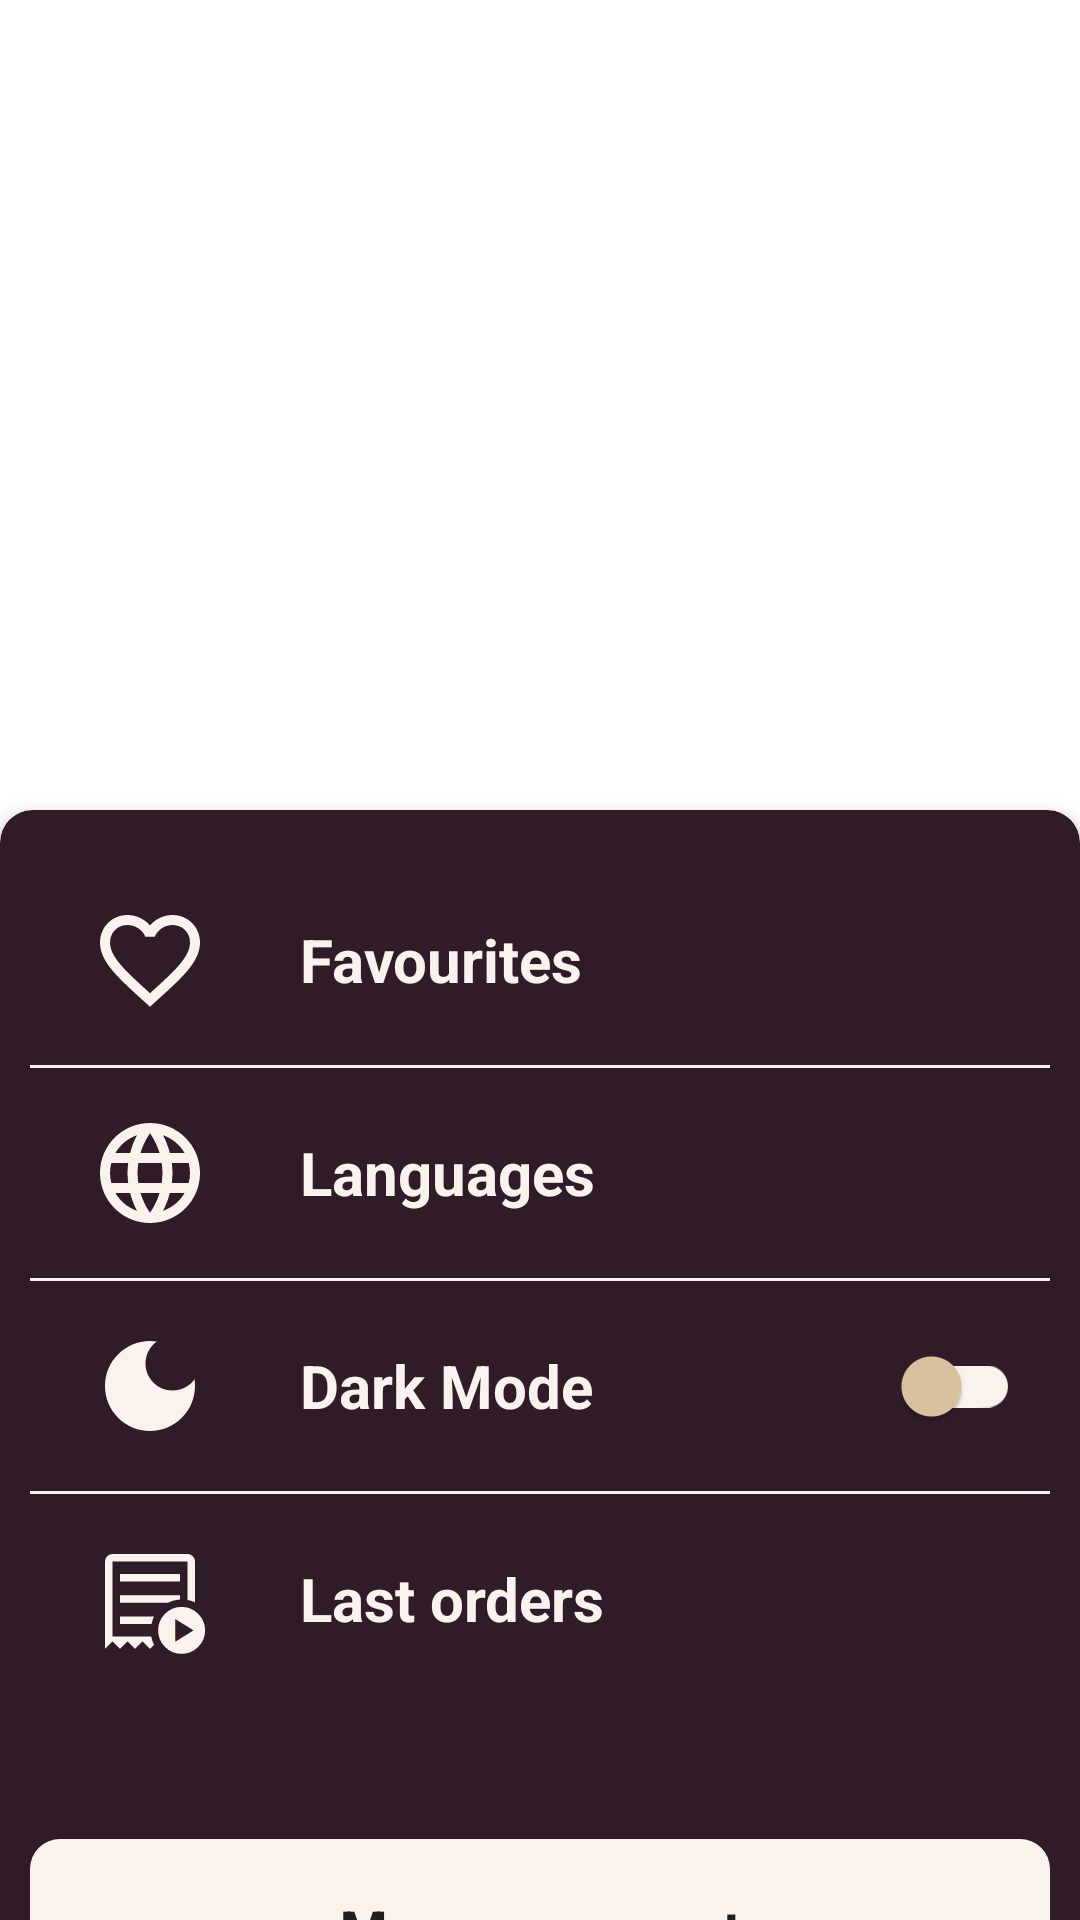

Reconstruct the res/layout file that produces this screen, plus the resources it refers to.
<!-- AndroidManifest.xml: application theme Theme.Abbtasks -->
<!-- res/layout/fragment_setting.xml -->
<?xml version="1.0" encoding="utf-8"?>
<androidx.constraintlayout.widget.ConstraintLayout xmlns:android="http://schemas.android.com/apk/res/android"
    xmlns:tools="http://schemas.android.com/tools"
    android:layout_width="match_parent"
    android:layout_height="match_parent"
    xmlns:app="http://schemas.android.com/apk/res-auto"
    tools:context=".view.fragments.SettingFragment">

    <ImageView
        android:id="@+id/accountImage"
        android:layout_width="match_parent"
        android:layout_height="200dp"
        android:layout_marginTop="40dp"
        android:layout_marginHorizontal="30dp"
        android:src="@drawable/user_profile_icon"
        app:layout_constraintTop_toTopOf="parent"
        app:layout_constraintStart_toStartOf="parent"
        app:layout_constraintEnd_toEndOf="parent"
        />

    <com.google.android.material.card.MaterialCardView
        android:layout_width="match_parent"
        android:layout_height="0dp"
        android:layout_marginTop="30dp"
        app:layout_constraintTop_toBottomOf="@id/accountImage"
        app:layout_constraintStart_toStartOf="parent"
        app:layout_constraintEnd_toEndOf="parent"
        app:cardElevation="5dp"
        android:theme="@style/CardTopCornerRadius"
        app:cardBackgroundColor="@color/cocoaPurpleBlack"
        app:layout_constraintBottom_toBottomOf="parent"
        >
        <LinearLayout
            android:paddingTop="20dp"
            android:paddingHorizontal="10dp"
            android:layout_width="match_parent"
            android:layout_height="match_parent"
            android:orientation="vertical">

            <LinearLayout
                android:layout_width="match_parent"
                android:layout_height="wrap_content"
                android:orientation="horizontal"
                >

                <ImageView
                    android:layout_width="40dp"
                    android:layout_height="40dp"
                    android:layout_marginStart="20dp"
                    android:layout_marginTop="10dp"
                    android:layout_marginBottom="10dp"
                    android:layout_marginEnd="10dp"
                    android:src="@drawable/favourite_icon"
                    />

                <TextView
                    android:layout_width="match_parent"
                    android:layout_height="match_parent"
                    android:text="Favourites"
                    android:paddingStart="20dp"
                    android:gravity="center_vertical"
                    android:textSize="20sp"
                    android:textColor="@color/extra_light_brown"
                    android:textStyle="bold"
                    />

            </LinearLayout>

            <View
                android:layout_marginTop="5dp"
                android:layout_marginBottom="5dp"
                android:layout_width="match_parent"
                android:layout_height="1dp"
                android:background="@color/extra_light_brown"
                />

            <LinearLayout
                android:layout_width="match_parent"
                android:layout_height="wrap_content"
                android:orientation="horizontal"
                >

                <ImageView
                    android:layout_width="40dp"
                    android:layout_height="40dp"
                    android:layout_marginStart="20dp"
                    android:layout_marginTop="10dp"
                    android:layout_marginBottom="10dp"
                    android:layout_marginEnd="10dp"
                    android:src="@drawable/language_icon"
                    />

                <TextView
                    android:layout_width="match_parent"
                    android:layout_height="match_parent"
                    android:text="Languages"
                    android:paddingStart="20dp"
                    android:gravity="center_vertical"
                    android:textSize="20sp"
                    android:textColor="@color/extra_light_brown"
                    android:textStyle="bold"
                    />

            </LinearLayout>

            <View
                android:layout_marginTop="5dp"
                android:layout_marginBottom="5dp"
                android:layout_width="match_parent"
                android:layout_height="1dp"
                android:background="@color/extra_light_brown"
                />

            <LinearLayout
                android:layout_width="match_parent"
                android:layout_height="wrap_content"
                android:orientation="horizontal"
                >

                <ImageView
                    android:layout_width="40dp"
                    android:layout_height="40dp"
                    android:layout_marginStart="20dp"
                    android:layout_marginTop="10dp"
                    android:layout_marginBottom="10dp"
                    android:layout_marginEnd="10dp"
                    android:src="@drawable/dark_mode_icon"
                    />

                <TextView
                    android:layout_width="180dp"
                    android:layout_height="match_parent"
                    android:text="Dark Mode"
                    android:paddingStart="20dp"
                    android:gravity="center_vertical"
                    android:textSize="20sp"
                    android:textColor="@color/extra_light_brown"
                    android:textStyle="bold"
                    />

                <androidx.appcompat.widget.SwitchCompat
                    android:id="@+id/switchMode"
                    android:layout_width="70dp"
                    android:layout_height="match_parent"
                    android:layout_marginStart="10dp"
                    app:trackTint="@color/extra_light_brown"
                    app:thumbTint="@color/frostingLightYellow"
                    />

            </LinearLayout>

            <View
                android:layout_marginTop="5dp"
                android:layout_marginBottom="5dp"
                android:layout_width="match_parent"
                android:layout_height="1dp"
                android:background="@color/extra_light_brown"
                />

            <LinearLayout
                android:layout_width="match_parent"
                android:layout_height="wrap_content"
                android:orientation="horizontal"
                >

                <ImageView
                    android:layout_width="40dp"
                    android:layout_height="40dp"
                    android:layout_marginStart="20dp"
                    android:layout_marginTop="10dp"
                    android:layout_marginBottom="10dp"
                    android:layout_marginEnd="10dp"
                    android:src="@drawable/order_pay_icon"
                    />

                <TextView
                    android:layout_width="match_parent"
                    android:layout_height="match_parent"
                    android:text="Last orders"
                    android:paddingStart="20dp"
                    android:gravity="center_vertical"
                    android:textSize="20sp"
                    android:textColor="@color/extra_light_brown"
                    android:textStyle="bold"
                    />

            </LinearLayout>


            <androidx.appcompat.widget.AppCompatButton
                android:id="@+id/manageAccountButton"
                android:layout_width="match_parent"
                android:layout_height="60dp"
                android:layout_marginTop="50dp"
                android:background="@drawable/button_background"
                android:backgroundTint="@color/extra_light_brown"
                android:text="Manage account"
                android:textAllCaps="false"
                android:textStyle="bold"
                android:textSize="18sp"
                />


        </LinearLayout>
    </com.google.android.material.card.MaterialCardView>


</androidx.constraintlayout.widget.ConstraintLayout>
<!-- resources referenced by this layout -->
<resources>
  <color name="cocoaPurpleBlack">#301b28</color>
  <color name="extra_light_brown">#FAF2ED</color>
  <color name="frostingLightYellow">#ddc5a2</color>
  <!-- drawable button_background (drawable) -->
  <?xml version="1.0" encoding="utf-8"?>
  <shape xmlns:android="http://schemas.android.com/apk/res/android"
      android:shape="rectangle">
  
      <corners android:radius="10dp"/>
      <solid android:color="@color/toffeeDarkOrangeBrown"/>
  </shape>
  <!-- drawable dark_mode_icon (drawable) -->
  <vector xmlns:android="http://schemas.android.com/apk/res/android"
      android:width="24dp"
      android:height="24dp"
      android:tint="@color/extra_light_brown"
      android:viewportWidth="24"
      android:viewportHeight="24">
      <path
          android:fillColor="@android:color/white"
          android:pathData="M12,3c-4.97,0 -9,4.03 -9,9s4.03,9 9,9s9,-4.03 9,-9c0,-0.46 -0.04,-0.92 -0.1,-1.36c-0.98,1.37 -2.58,2.26 -4.4,2.26c-2.98,0 -5.4,-2.42 -5.4,-5.4c0,-1.81 0.89,-3.42 2.26,-4.4C12.92,3.04 12.46,3 12,3L12,3z" />
  </vector>
  <!-- drawable favourite_icon (drawable) -->
  <vector xmlns:android="http://schemas.android.com/apk/res/android"
      android:width="24dp"
      android:height="24dp"
      android:tint="@color/extra_light_brown"
      android:viewportWidth="24"
      android:viewportHeight="24">
      <path
          android:fillColor="@android:color/white"
          android:pathData="M16.5,3c-1.74,0 -3.41,0.81 -4.5,2.09C10.91,3.81 9.24,3 7.5,3 4.42,3 2,5.42 2,8.5c0,3.78 3.4,6.86 8.55,11.54L12,21.35l1.45,-1.32C18.6,15.36 22,12.28 22,8.5 22,5.42 19.58,3 16.5,3zM12.1,18.55l-0.1,0.1 -0.1,-0.1C7.14,14.24 4,11.39 4,8.5 4,6.5 5.5,5 7.5,5c1.54,0 3.04,0.99 3.57,2.36h1.87C13.46,5.99 14.96,5 16.5,5c2,0 3.5,1.5 3.5,3.5 0,2.89 -3.14,5.74 -7.9,10.05z" />
  </vector>
  <!-- drawable order_pay_icon (drawable) -->
  <vector xmlns:android="http://schemas.android.com/apk/res/android"
      android:width="48dp"
      android:height="48dp"
      android:viewportWidth="48"
      android:viewportHeight="48">
    <path
        android:fillColor="@color/extra_light_brown"
        android:pathData="m34.1,41.1 l7.3,-4.55L34.1,32ZM12,17h24v-3L12,14ZM36.65,45.95q-3.9,0 -6.65,-2.775 -2.75,-2.775 -2.75,-6.575 0,-3.9 2.75,-6.675t6.65,-2.775q3.85,0 6.625,2.775T46.05,36.6q0,3.8 -2.775,6.575Q40.5,45.95 36.65,45.95ZM6,43.95L6,9q0,-1.25 0.875,-2.125T9,6h30q1.25,0 2.125,0.875T42,9v16.35q-0.7,-0.35 -1.45,-0.575 -0.75,-0.225 -1.55,-0.375L39,9L9,9v29.95h15.5q0.15,0.9 0.45,1.725 0.3,0.825 0.7,1.625L24,43.95l-3,-3 -3,3 -3,-3 -3,3 -3,-3ZM12,34h12.6q0.2,-0.8 0.425,-1.55 0.225,-0.75 0.625,-1.45L12,31ZM12,25.5h19.2q1.1,-0.55 2.3,-0.875 1.2,-0.325 2.5,-0.425v-1.7L12,22.5ZM9,38.95L9,9v29.95Z"/>
  </vector>
  <style name="CardTopCornerRadius">
          <item name="cornerSizeTopRight">3%</item>
          <item name="cornerSizeTopLeft">3%</item>
          <item name="cornerSizeBottomLeft">0%</item>
          <item name="cornerSizeBottomRight">0%</item>
      </style>
  <style name="Theme.Abbtasks" parent="Theme.MaterialComponents.DayNight.DarkActionBar">
          
          <item name="colorPrimary">@color/extra_light_brown</item>
          <item name="colorPrimaryVariant">@color/purple_700</item>
          <item name="colorOnPrimary">@color/white</item>
          
          <item name="colorSecondary">@color/teal_200</item>
          <item name="colorSecondaryVariant">@color/teal_700</item>
          <item name="colorOnSecondary">@color/black</item>
          
          <item name="android:statusBarColor">@color/dark_brown</item>
          
          <item name="windowNoTitle">true</item>
          <item name="windowActionBar">false</item>
      </style>
  <color name="toffeeDarkOrangeBrown">#b6452c</color>
  <color name="purple_700">#FF3700B3</color>
  <color name="white">#FFFFFFFF</color>
  <color name="teal_200">#FF03DAC5</color>
  <color name="teal_700">#FF018786</color>
  <color name="black">#FF000000</color>
  <color name="dark_brown">#4c3228</color>
</resources>
